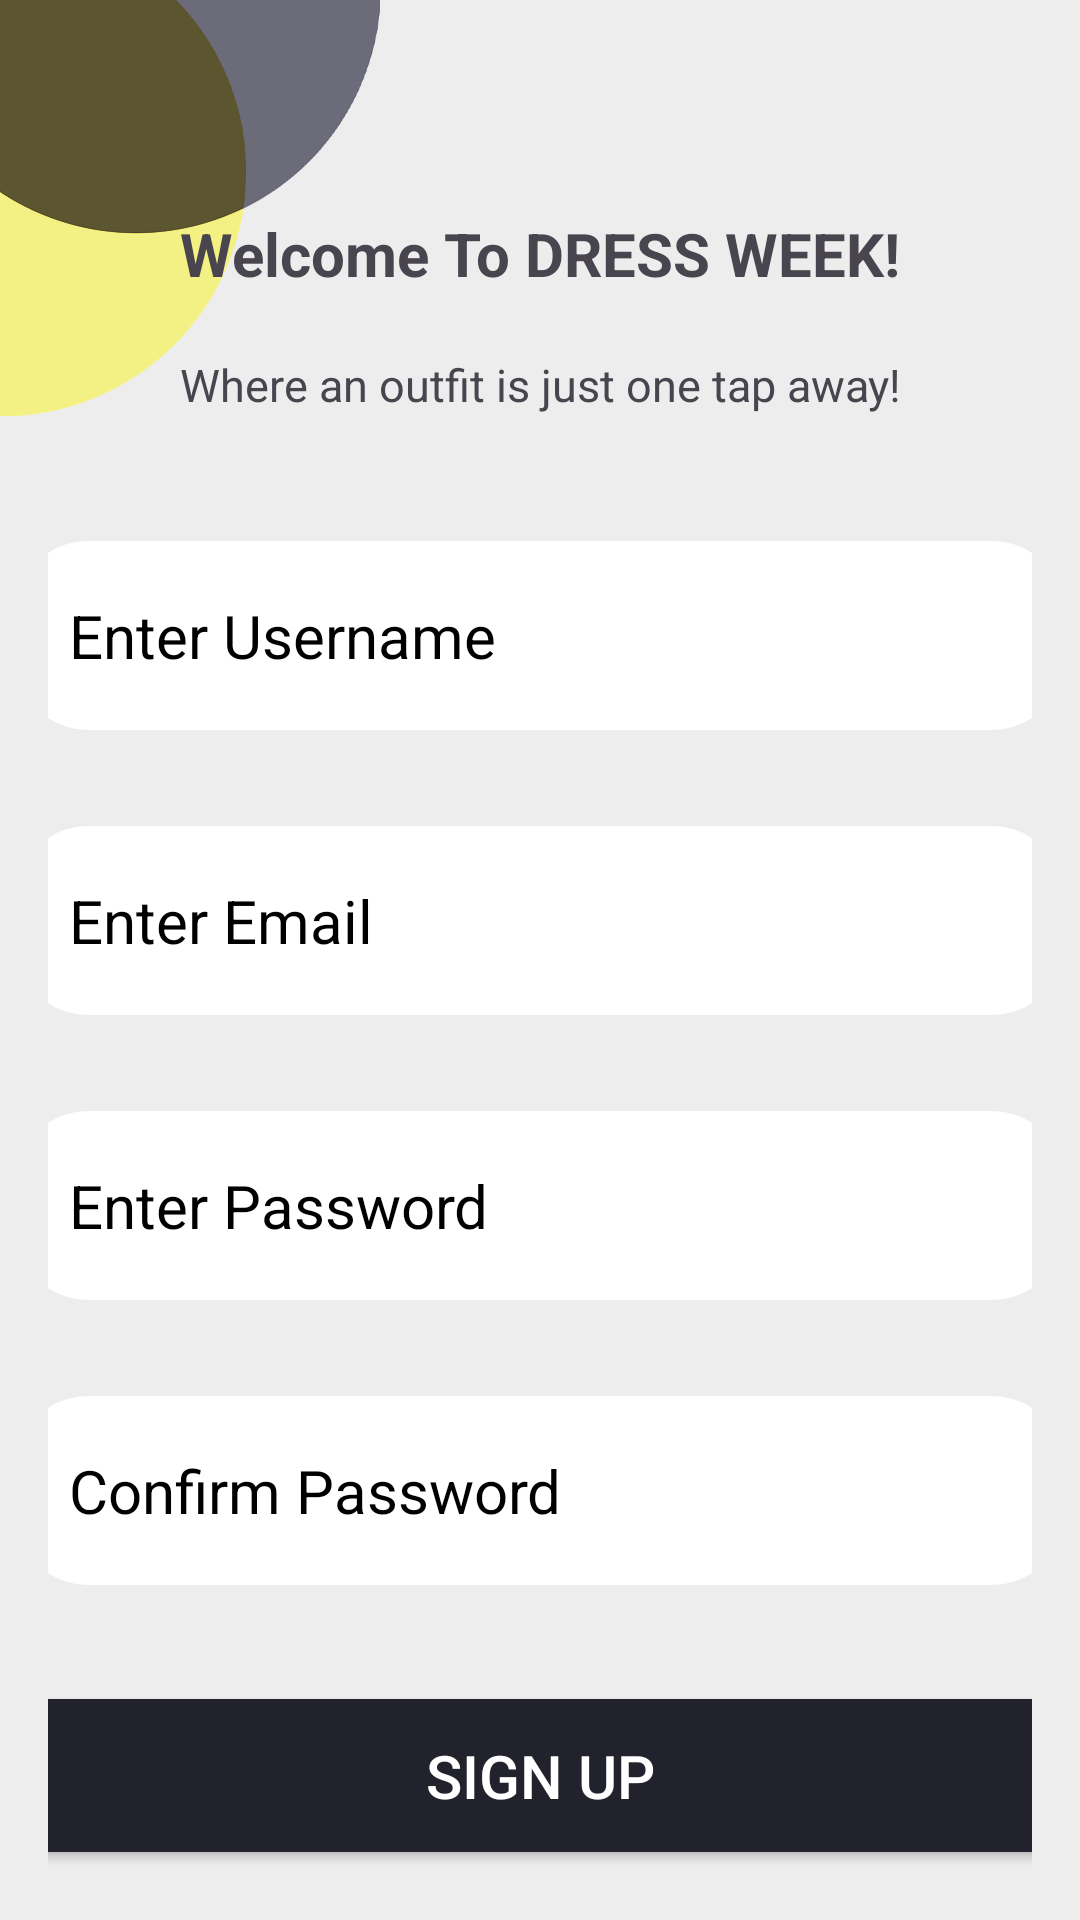

Reconstruct the res/layout file that produces this screen, plus the resources it refers to.
<!-- AndroidManifest.xml: application theme Theme.DressWeek -->
<!-- res/layout/activity_sign_up.xml -->
<?xml version="1.0" encoding="utf-8"?>
<RelativeLayout xmlns:android="http://schemas.android.com/apk/res/android"
    xmlns:app="http://schemas.android.com/apk/res-auto"
    xmlns:tools="http://schemas.android.com/tools"
    android:id="@+id/main"
    android:layout_width="match_parent"
    android:layout_height="match_parent"
    android:gravity="center"
    android:padding="16dp"
    android:background="@drawable/dwbacksign"
    tools:context=".MainActivity"

    >

    <LinearLayout
        android:layout_width="match_parent"
        android:layout_height="wrap_content"
        android:gravity="center"
        android:orientation="vertical">
        <TextView
            android:layout_width="match_parent"
            android:layout_height="wrap_content"
            android:text="Welcome To DRESS WEEK!"
            android:gravity="center"
            android:padding="10dp"
            android:textSize="20dp"
            android:textStyle="bold"
            android:layout_marginTop="45dp"
            />
        <TextView
            android:layout_width="match_parent"
            android:layout_height="wrap_content"
            android:text="Where an outfit is just one tap away!"
            android:gravity="center"
            android:padding="10dp"
            android:textSize="15dp"

            />

        <EditText
            android:layout_width="350dp"
            android:layout_height="wrap_content"
            android:layout_marginTop="32dp"
            android:hint="Enter Username"
            android:textColor="@color/black"
            android:textColorHint="@color/black"
            android:background="@drawable/rounded_corner"
            android:padding="18dp"
            android:inputType="textEmailAddress"
            android:textSize="20dp"
            android:id="@+id/username_input"
            android:backgroundTint="@color/white"
            />
        <EditText
            android:layout_width="350dp"
            android:layout_height="wrap_content"
            android:layout_marginTop="32dp"
            android:hint="Enter Email"
            android:textColor="@color/black"
            android:textColorHint="@color/black"
            android:background="@drawable/rounded_corner"
            android:padding="18dp"
            android:inputType="textEmailAddress"
            android:textSize="20dp"
            android:id="@+id/email_input"
            android:drawableLeft="@drawable/email_pic"
            android:drawablePadding="8dp"
            android:backgroundTint="@color/white"
            />
        <EditText
            android:layout_width="350dp"
            android:layout_height="wrap_content"
            android:layout_marginTop="32dp"
            android:hint="Enter Password"
            android:textColor="@color/black"
            android:textColorHint="@color/black"
            android:background="@drawable/rounded_corner"
            android:padding="18dp"
            android:inputType="textPassword"
            android:textSize="20dp"
            android:id="@+id/password_input"
            android:backgroundTint="@color/white"
            />
        <EditText
            android:layout_width="350dp"
            android:layout_height="wrap_content"
            android:layout_marginTop="32dp"
            android:hint="Confirm Password"
            android:textColor="@color/black"
            android:textColorHint="@color/black"
            android:background="@drawable/rounded_corner"
            android:padding="18dp"
            android:inputType="textPassword"
            android:textSize="20dp"
            android:id="@+id/confirmpassword_input"
            android:backgroundTint="@color/white"
            />

        <Button
            android:layout_width="350dp"
            android:layout_height="wrap_content"
            android:text="Sign Up"
            android:backgroundTint="@color/greyBlue"
            android:textColor="@color/white"
            android:padding="18dp"
            android:layout_marginTop="32dp"
            android:textSize="20sp"
            android:id="@+id/signup_btn"

            />

        <LinearLayout
            android:layout_width="wrap_content"
            android:layout_height="match_parent">
            <TextView
                android:layout_width="189dp"
                android:layout_height="wrap_content"
                android:text="Already have an account?"
                android:layout_gravity="center"
                android:padding="18dp"
                android:layout_marginTop="8dp"
                android:textSize="15dp"

                />
            <TextView
                android:layout_width="wrap_content"
                android:layout_height="wrap_content"
                android:id="@+id/gotoLogin"
                android:text="Sign In"
                android:layout_gravity="center"
                android:padding="10dp"
                android:layout_marginTop="8dp"
                android:textSize="18dp"
                android:clickable="true"
                android:textStyle="bold"
                android:paddingRight="30dp"

                />
        </LinearLayout>

    </LinearLayout>



</RelativeLayout>
<!-- resources referenced by this layout -->
<resources>
  <color name="black">#FF000000</color>
  <color name="greyBlue">#22222C</color>
  <color name="white">#FFFFFFFF</color>
  <!-- drawable dwbacksign: png bitmap (drawable, 22717 bytes) -->
  <!-- drawable rounded_corner (drawable) -->
  <?xml version="1.0" encoding="utf-8"?>
  <shape xmlns:android="http://schemas.android.com/apk/res/android" android:shape="rectangle">
      <corners android:radius="24dp"/>
      <stroke android:width="1dip" android:color="@color/black"/>
  </shape>
  <style name="Theme.DressWeek" parent="Base.Theme.DressWeek" />
  <style name="Base.Theme.DressWeek" parent="Theme.Material3.DayNight.NoActionBar">
          
          
      </style>
</resources>
